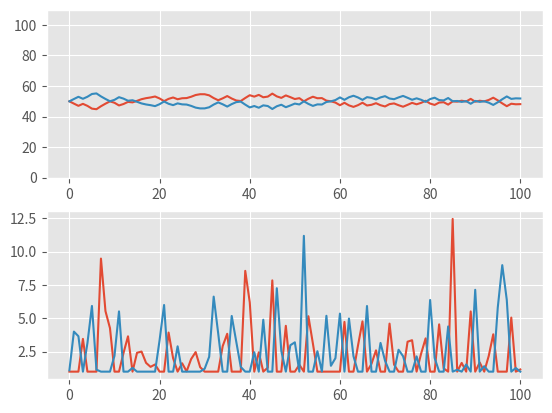

This figure's Python source:
#!/usr/bin/python3

import random
import numpy as np

import matplotlib.pyplot as plt
plt.style.use('ggplot') # makes graphs pretty

# initialisation 
MAX_TIME = 100
t = 0               # initial time
N = 100          # population size
A = 50            # initial proportion of believers A
B = N-A             # initial proportion of believers B

"""
!!!!!!!!!!!
Q: should we keep 'attractiveness' normalised? I don't think it matters too much 
cause we take a relative value anyways so it's more a question of 'do we want to make it pretty, pretty' 
it may be an overkill - it's gonna add an unnecessary line of code. 
!!!!!!!!!!!
"""
Ta = 1.0            # initial attractiveness of option A
Tb = 1.1            # initial attractiveness of option B
alpha = 0.1         # strength of the transmission process
believersA = [A]    # the first value is equal to the initialisation value (defined above)
believersB = [B]
attractA = [Ta]
attractB = [Tb]

    
def transmission(believers, Tx,Ty):
    """ transmission is the rate of 'conversion' of believers from one option (religion) to another.
        It depends on the current proportion between believers in the populaiton (no_adopters).
        And it's attractiveness to believers (defined in the 'attractiveness' function).
    """
    no_adopters = (believers / N) 
    attraction = (Tx) / (Ty + Tx)
    return no_adopters * attraction

def attractiveness(Ta, Tb):
    """ attractiveness is a dynamically changing feature of each cultural soption. 
    The function is composed of the current value for each option (Ta, Tb)
    and a small stochastic change defined by the function K
    

    ####### different options for modelling attractiveness  ########
    # OPTION 1 - fixed attractiveness
    """
    Ka = 0
    Kb = 0

    Ta = Ta+Ka
    Tb = Tb+Kb

    return Ta, Tb
    
    
def attractiveness1(Ta, Tb):   
    """ # OPTION 2 - gaussian noise
    """
    Ka, Kb = np.random.normal(0, 1, 2)    
    # the winner is the difference between the 2
    minValue = min(Ka,Kb)
    Ta = Ka - minValue
    Tb = Kb - minValue
    return Ta, Tb

    
def attractiveness2(Ta, Tb):
    """
    # OPTION 3 - anti-conformist behavior 
    # sort of lotka-volterra where diff of attractiveness is negatively correlated with diff of populations
    # we use gamma to add some stochasticity
    """
    Ka = 0
    Kb = 0    
    diffPop = np.random.gamma(0.1*believersA[t]) - np.random.gamma(0.1*believersB[t])
    if diffPop<0:
        Ka = -diffPop
    else:
        Kb = diffPop
    # add 1 to avoid dividing by 0 if both are 0        
    Ta = 1+Ka
    Tb = 1+Kb

    return Ta, Tb

while t < MAX_TIME: 
    """ Main loop. Repeat until stop condition is met.
    1. define the current attractiveness of each option 
    2. define proportion of population swithching from B to A and vice versa
    3. calculate current numbers of practicioners of each option
    4. output the numbers to two lists for plotting    
    
    """
   
    print('next step:',t,'with pops:',A,B)

    # define the current attractiveness of each option
    Ta, Tb = attractiveness2(Ta, Tb)
    attractA.append(Ta)
    attractB.append(Tb)
    
    # calculate the change between believers A and B in the current time step       
    changeBA = alpha * transmission(A, Ta, Tb)      
    changeAB = alpha * transmission(B, Tb, Ta)     
    finalDiff = changeBA - changeAB

    # B -> A
    if finalDiff > 0:
        change = finalDiff*B
    # A -> B        
    else:
        change = finalDiff*A

    # update the population    
    A = A + change
    B = B - change
    
    # save the values to a list for plotting    
    believersA.append(A)
    believersB.append(B)
        
    # time = time + 1        
    t+=1 
    
# plot the results   
plt.figure(1)

plt.subplot(211)    
plt.ylim(0,1.1*N)    
plt.plot(believersA)
plt.plot(believersB) 

plt.subplot(212)
plt.plot(attractA)
plt.plot(attractB) 

plt.show()
#plt.savefig('DH2016.png')
